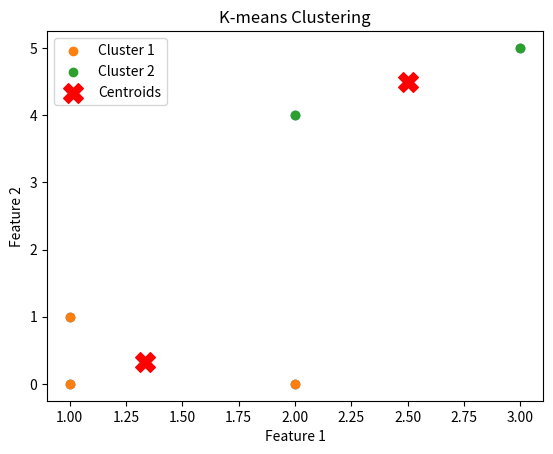

This figure's Python source:
import matplotlib.pyplot as plt
import random

X = [[1,1], [1,0], [2,0], [2,4], [3,5]]

xpoints = []
ypoints = []

for i in range(len(X)):
  xpoints.append(X[i][0])
  ypoints.append(X[i][1])

plt.scatter(xpoints, ypoints)
plt.show()

def initialize_centroids(data, k):
  if k > len(data):
    print("K should be less than data points")
    return None
  else:
    centriods = random.sample(data, k)
    return centriods

centroids = initialize_centroids(X, 2)
centroids

def get_distance(p1, p2):
  return ((p1[0] - p2[0]) ** 2 + (p1[1] - p2[1]) ** 2) ** 0.5

def create_cluster(data, centroids):
  clusters = []
  for point in data:
        distances = [get_distance(point, centroid) for centroid in centroids]
        cluster_index = distances.index(min(distances))
        clusters.append(cluster_index)

  return clusters

temp = create_cluster(X, centroids)
temp

def update_centroids(data, clusters, k):
    new_centroids = []
    for i in range(k):
        cluster_points = [data[j] for j in range(len(data)) if clusters[j] == i]
        print(cluster_points)
        if cluster_points:
            new_centroid = [sum(point[i] for point in cluster_points) / len(cluster_points) for i in range(len(data[0]))]
            new_centroids.append(new_centroid)
    return new_centroids

new = update_centroids(X, temp, 2)
new

def kmeans(data, k, max_iterations=100):
    centroids = initialize_centroids(data, k)

    for _ in range(max_iterations):
        clusters = create_cluster(data, centroids)
        new_centroids = update_centroids(data, clusters, k)

        if centroids == new_centroids:
            break

        centroids = new_centroids

    return centroids, clusters

k = 2
centroids, clusters = kmeans(X, k)

for i in range(k):
    cluster_points = [X[j] for j in range(len(X)) if clusters[j] == i]
    plt.scatter([point[0] for point in cluster_points], [point[1] for point in cluster_points], label=f'Cluster {i + 1}')

plt.scatter([centroid[0] for centroid in centroids], [centroid[1] for centroid in centroids], marker='X', s=200, c='red', label='Centroids')

plt.title('K-means Clustering')
plt.xlabel('Feature 1')
plt.ylabel('Feature 2')
plt.legend()
plt.show()